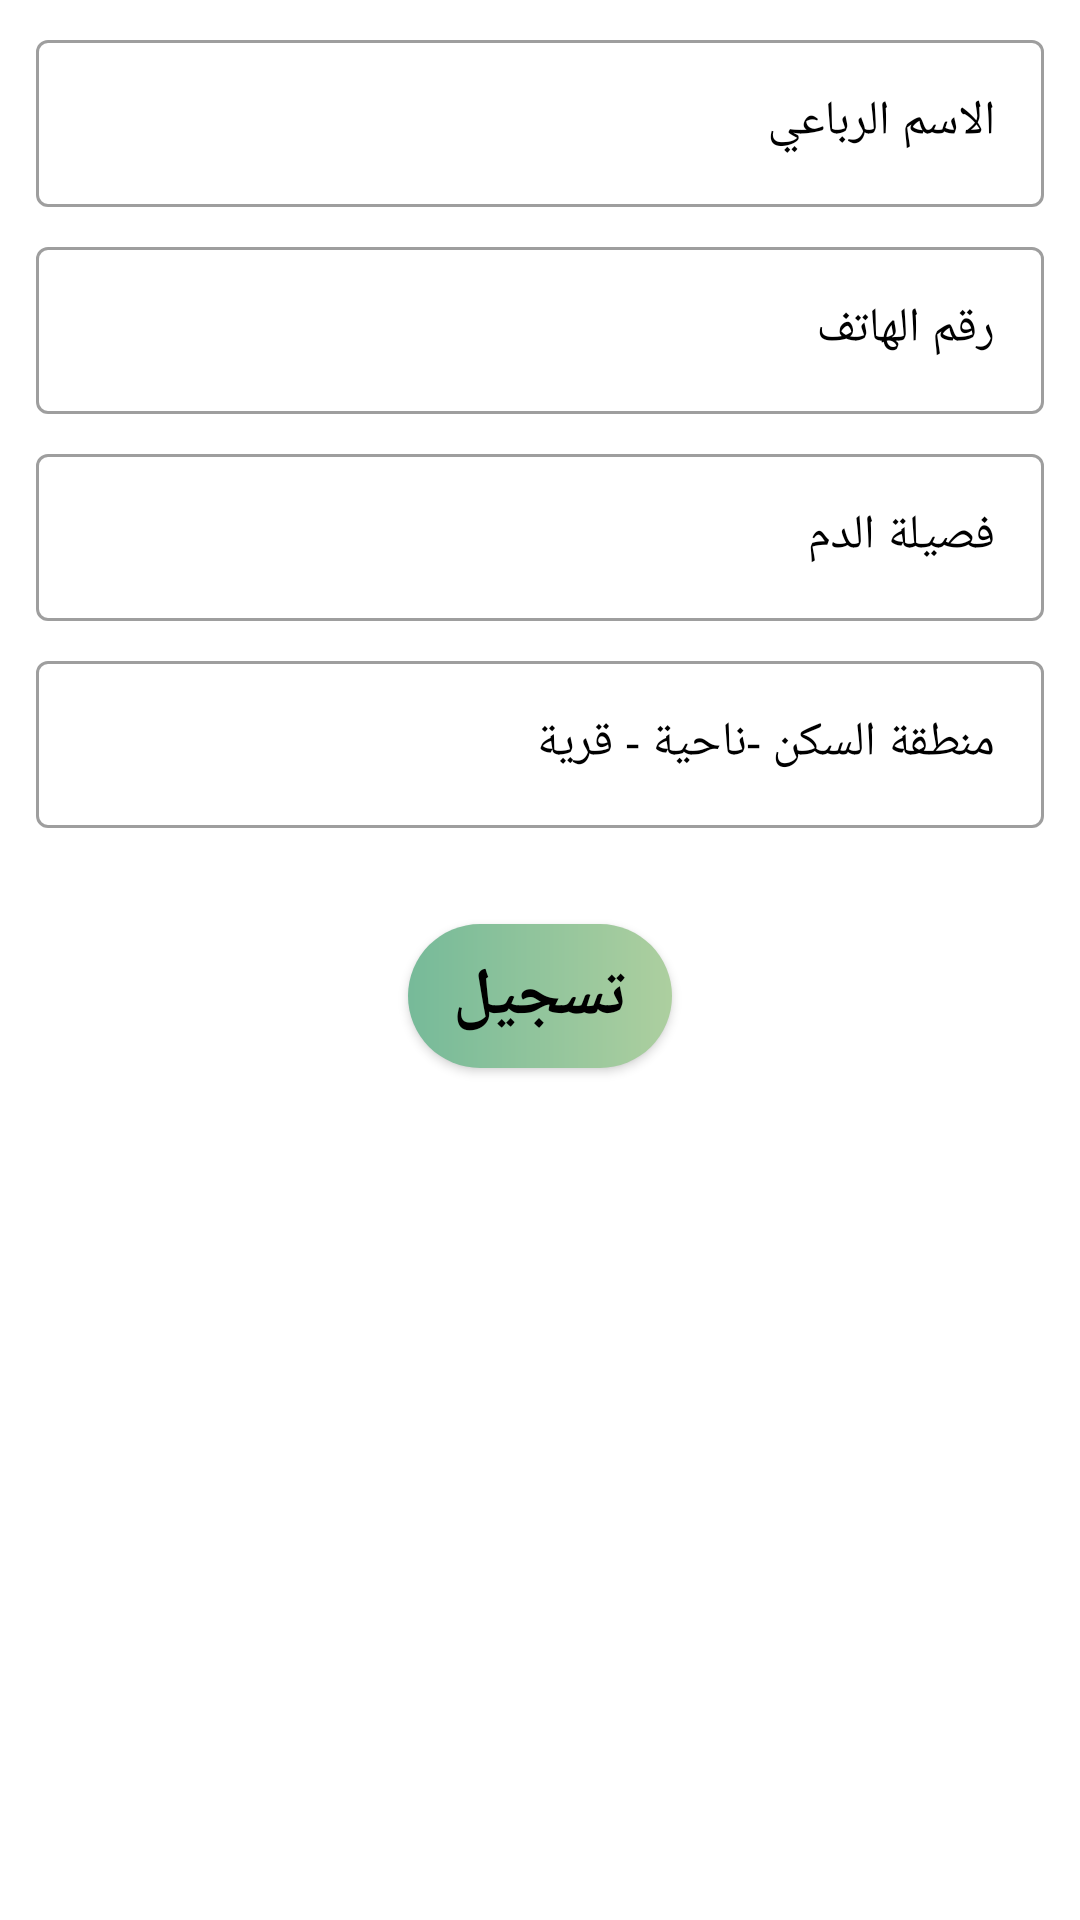

Produce the Android XML layout that renders to this screen, including the resource entries it uses.
<!-- AndroidManifest.xml: application theme Theme.BloodTypes -->
<!-- res/layout/activity_register.xml -->
<?xml version="1.0" encoding="utf-8"?>
<RelativeLayout xmlns:android="http://schemas.android.com/apk/res/android"

    xmlns:tools="http://schemas.android.com/tools"
    android:layout_width="match_parent"
    android:layout_height="match_parent"
    xmlns:app="http://schemas.android.com/apk/res-auto"
    tools:context=".Activity.RegisterActivity">

    <com.google.android.material.textfield.TextInputLayout
        android:layout_width="match_parent"
        android:layout_height="wrap_content"
        style="@style/Widget.MaterialComponents.TextInputLayout.OutlinedBox"
        android:hint="الاسم الرباعي"
        android:textColorHint="@color/black"
        app:hintTextColor="@color/black"
        android:id="@+id/labelTest"
        android:layout_marginTop="8dp"
        android:layout_marginStart="12dp"
        android:layout_marginEnd="12dp"
       >


        <com.google.android.material.textfield.TextInputEditText
            android:id="@+id/name"
            android:inputType="text"
            android:layout_width="match_parent"
            android:layout_height="match_parent"
            android:shadowColor="@color/black" />




    </com.google.android.material.textfield.TextInputLayout>
    <com.google.android.material.textfield.TextInputLayout
        android:layout_width="match_parent"
        android:layout_height="wrap_content"
        style="@style/Widget.MaterialComponents.TextInputLayout.OutlinedBox"
        android:hint="رقم الهاتف"
        android:id="@+id/numberlable"
        android:textColorHint="@color/black"
        android:layout_below="@+id/labelTest"
        android:layout_marginTop="8dp"
        android:layout_marginStart="12dp"
        android:layout_marginEnd="12dp"
        >


        <com.google.android.material.textfield.TextInputEditText
            android:id="@+id/number"
            android:layout_width="match_parent"
            android:layout_height="match_parent"
            android:inputType="number"
            android:shadowColor="@color/black" />




    </com.google.android.material.textfield.TextInputLayout>

    <com.google.android.material.textfield.TextInputLayout
        android:layout_width="match_parent"
        android:layout_height="wrap_content"
        style="@style/Widget.MaterialComponents.TextInputLayout.OutlinedBox"
        android:hint="فصيلة الدم"
        android:id="@+id/typelable"
        android:textColorHint="@color/black"
        android:layout_below="@+id/numberlable"
        android:layout_marginTop="8dp"
        android:layout_marginStart="12dp"
        android:layout_marginEnd="12dp"
        >


        <com.google.android.material.textfield.TextInputEditText
            android:id="@+id/type"
            android:layout_width="match_parent"
            android:layout_height="match_parent"
            android:inputType="text"
            android:shadowColor="@color/black" />
    </com.google.android.material.textfield.TextInputLayout>
    <com.google.android.material.textfield.TextInputLayout
        android:layout_width="match_parent"
        android:layout_height="wrap_content"
        style="@style/Widget.MaterialComponents.TextInputLayout.OutlinedBox"
        android:hint="منطقة السكن -ناحية - قرية"
        android:id="@+id/loctionlable"
        android:textColorHint="@color/black"
        android:layout_below="@+id/typelable"
        android:layout_marginTop="8dp"
        android:layout_marginStart="12dp"
        android:layout_marginEnd="12dp"
        >


        <com.google.android.material.textfield.TextInputEditText
            android:id="@+id/location"
            android:layout_width="match_parent"
            android:layout_height="match_parent"
            android:inputType="text"
            android:shadowColor="@color/black" />
    </com.google.android.material.textfield.TextInputLayout>

    <androidx.constraintlayout.utils.widget.MotionButton
        android:id="@+id/register"
        android:layout_width="wrap_content"
        android:layout_height="wrap_content"
        android:layout_below="@+id/loctionlable"
        android:layout_centerInParent="true"
        android:layout_marginTop="32dp"
        android:background="@drawable/buttom"
        android:text="تسجيل"
        android:textColor="@color/black"
        android:textSize="22sp"
        android:textStyle="bold" />















































</RelativeLayout>
<!-- resources referenced by this layout -->
<resources>
  <color name="black">#FF000000</color>
  <!-- drawable buttom (drawable) -->
  <?xml version="1.0" encoding="utf-8"?>
  <layer-list
      xmlns:android="http://schemas.android.com/apk/res/android">
  
      <item>
          <shape
              android:shape="rectangle">
              <corners
                  android:bottomRightRadius="30dp"
                  android:bottomLeftRadius="30dp"
                  android:topLeftRadius="30dp"
                  android:topRightRadius="30dp"/>
              <gradient
                  android:startColor="@color/start"
                  android:endColor="@color/coloer"/>
          </shape>
  
      </item>
  </layer-list>
  <style name="Theme.BloodTypes" parent="Theme.MaterialComponents.Light.DarkActionBar">
          
          <item name="colorPrimary">@color/purple_500</item>
          <item name="colorPrimaryVariant">@color/purple_700</item>
          <item name="colorOnPrimary">@color/white</item>
          
          <item name="colorSecondary">@color/teal_200</item>
          <item name="colorSecondaryVariant">@color/teal_700</item>
          <item name="colorOnSecondary">@color/black</item>
          
  
          <item name="android:forceDarkAllowed" tools:targetApi="q">false</item>
  
          <item name="android:statusBarColor" tools:targetApi="l">?attr/colorPrimaryVariant</item>
          
      </style>
  <color name="start">#76BA99</color>
  <color name="coloer">#ADCF9F</color>
  <color name="purple_500">#990000</color>
  <color name="purple_700">#990000</color>
  <color name="white">#FFFFFFFF</color>
  <color name="teal_200">#FF03DAC5</color>
  <color name="teal_700">#FF018786</color>
</resources>
